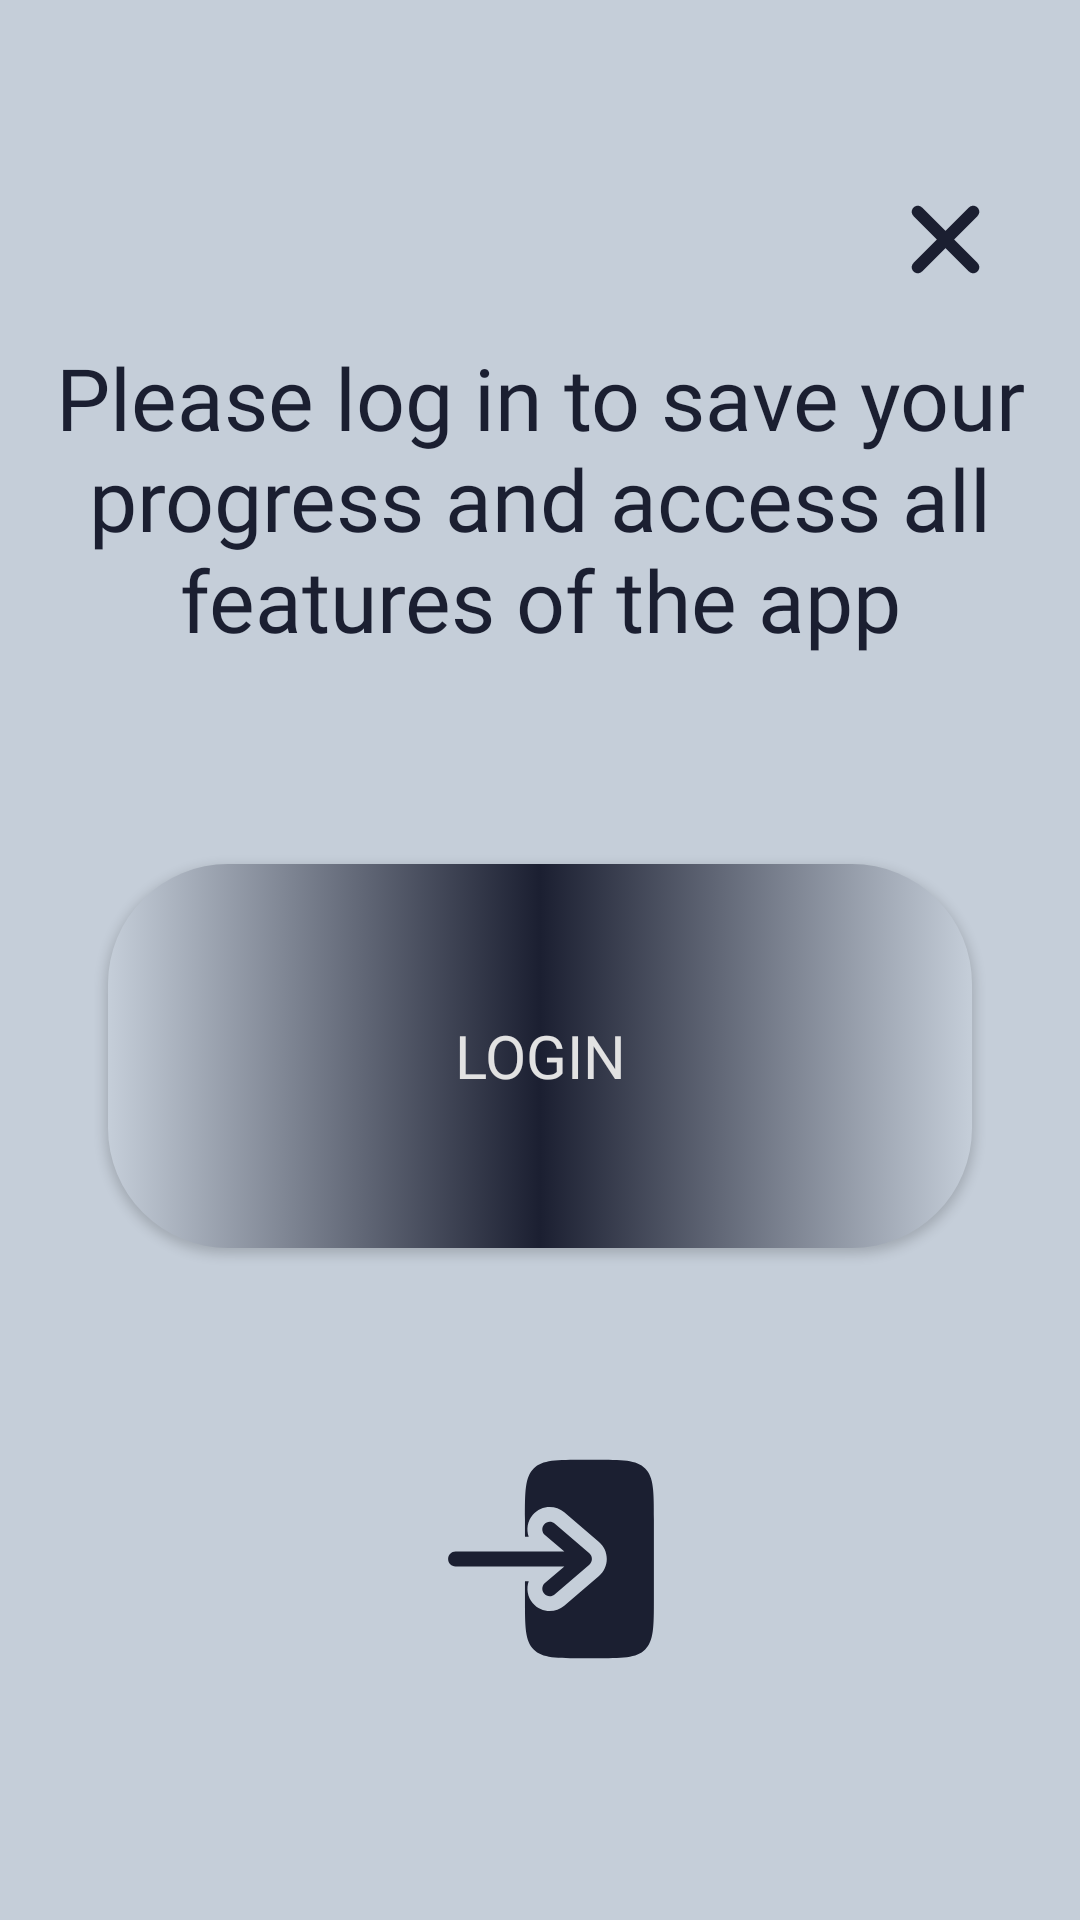

Produce the Android XML layout that renders to this screen, including the resource entries it uses.
<!-- AndroidManifest.xml: application theme Theme.Vocabularium -->
<!-- res/layout/fragment_login_dialog.xml -->
<?xml version="1.0" encoding="utf-8"?>
<layout xmlns:android="http://schemas.android.com/apk/res/android"
    xmlns:app="http://schemas.android.com/apk/res-auto"
    xmlns:tools="http://schemas.android.com/tools">
    <data>
        <variable name="loginDialogFragmentObject" type="com.example.vocabularium.dialog_fragments.LoginDialogFragment" />
    </data>
    <androidx.constraintlayout.widget.ConstraintLayout
        android:layout_width="match_parent"
        android:layout_height="wrap_content"
        android:background="@color/levelsBottom"
        tools:context=".dialog_fragments.LoginDialogFragment">
        <androidx.constraintlayout.widget.Guideline
            android:id="@+id/topOfText"
            android:layout_width="wrap_content"
            android:layout_height="wrap_content"
            android:orientation="horizontal"
            app:layout_constraintGuide_percent="0.16"/>
        <androidx.constraintlayout.widget.Guideline
            android:id="@+id/bottomOfText"
            android:layout_width="wrap_content"
            android:layout_height="wrap_content"
            android:orientation="horizontal"
            app:layout_constraintGuide_percent="0.36"/>
        <androidx.constraintlayout.widget.Guideline
            android:id="@+id/topOfButton"
            android:layout_width="wrap_content"
            android:layout_height="wrap_content"
            android:orientation="horizontal"
            app:layout_constraintGuide_percent="0.45"/>
        <androidx.constraintlayout.widget.Guideline
            android:id="@+id/bottomOfButton"
            android:layout_width="wrap_content"
            android:layout_height="wrap_content"
            android:orientation="horizontal"
            app:layout_constraintGuide_percent="0.65"/>
        <androidx.constraintlayout.widget.Guideline
            android:id="@+id/topOfItem"
            android:layout_width="wrap_content"
            android:layout_height="wrap_content"
            android:orientation="horizontal"
            app:layout_constraintGuide_percent="0.75"/>
        <androidx.constraintlayout.widget.Guideline
            android:id="@+id/bottomOfItem"
            android:layout_width="wrap_content"
            android:layout_height="wrap_content"
            android:orientation="horizontal"
            app:layout_constraintGuide_percent="0.975"/>
        <androidx.constraintlayout.widget.Guideline
            android:id="@+id/startOfText"
            android:layout_width="wrap_content"
            android:layout_height="wrap_content"
            android:orientation="vertical"
            app:layout_constraintGuide_percent="0.05"/>
        <androidx.constraintlayout.widget.Guideline
            android:id="@+id/endOfText"
            android:layout_width="wrap_content"
            android:layout_height="wrap_content"
            android:orientation="vertical"
            app:layout_constraintGuide_percent="0.95"/>
        <androidx.constraintlayout.widget.Guideline
            android:id="@+id/startOfButton"
            android:layout_width="wrap_content"
            android:layout_height="wrap_content"
            android:orientation="vertical"
            app:layout_constraintGuide_percent="0.1"/>
        <androidx.constraintlayout.widget.Guideline
            android:id="@+id/endOfButton"
            android:layout_width="wrap_content"
            android:layout_height="wrap_content"
            android:orientation="vertical"
            app:layout_constraintGuide_percent="0.9"/>
        <androidx.constraintlayout.widget.Guideline
            android:id="@+id/startOfItem"
            android:layout_width="wrap_content"
            android:layout_height="wrap_content"
            android:orientation="vertical"
            app:layout_constraintGuide_percent="0.4"/>
        <androidx.constraintlayout.widget.Guideline
            android:id="@+id/startOfCross"
            android:layout_width="wrap_content"
            android:layout_height="wrap_content"
            android:orientation="vertical"
            app:layout_constraintGuide_percent="0.8"/>
        <androidx.constraintlayout.widget.Guideline
            android:id="@+id/endOfCross"
            android:layout_width="wrap_content"
            android:layout_height="wrap_content"
            android:orientation="vertical"
            app:layout_constraintGuide_percent="0.95"/>
        <androidx.constraintlayout.widget.Guideline
            android:id="@+id/endOfItem"
            android:layout_width="wrap_content"
            android:layout_height="wrap_content"
            android:orientation="vertical"
            app:layout_constraintGuide_percent="0.62"/>

        <TextView
            android:id="@+id/askToLogin"
            android:layout_width="0dp"
            android:layout_height="0dp"
            android:autoSizeTextType="uniform"
            android:fontFamily="@font/general_write_font"
            android:gravity="center"
            android:text="Please log in to save your progress and access all features of the app"
            android:textColor="@color/text1"
            app:layout_constraintBottom_toBottomOf="@id/bottomOfText"
            app:layout_constraintEnd_toEndOf="@id/endOfText"
            app:layout_constraintStart_toStartOf="@id/startOfText"
            app:layout_constraintTop_toTopOf="@+id/topOfText" />

        <Button
            android:id="@+id/login"
            android:layout_width="0dp"
            android:layout_height="0dp"
            android:background="@drawable/login_button"
            android:fontFamily="@font/quicksand_bold"
            android:onClick="@{()->loginDialogFragmentObject.getToLogin()}"
            android:text="Login"
            android:textColor="@color/mainbackground"
            android:textSize="20sp"
            app:layout_constraintBottom_toBottomOf="@id/bottomOfButton"
            app:layout_constraintEnd_toEndOf="@id/endOfButton"
            app:layout_constraintStart_toStartOf="@id/startOfButton"
            app:layout_constraintTop_toTopOf="@+id/topOfButton" />

        <ImageView
            android:id="@+id/icon"
            android:layout_width="0dp"
            android:layout_height="0dp"
            android:src="@drawable/login_2_svgrepo_com"
            app:layout_constraintDimensionRatio="1:1"
            app:layout_constraintEnd_toEndOf="@id/endOfItem"
            app:layout_constraintStart_toStartOf="@id/startOfItem"
            app:layout_constraintTop_toTopOf="@+id/topOfItem" />

        <ImageView
            android:id="@+id/closeDialog"
            android:layout_width="0dp"
            android:layout_height="0dp"
            app:layout_constraintDimensionRatio="1.2:1"
            android:src="@drawable/cross"
            app:layout_constraintStart_toStartOf="@id/startOfCross"
            app:layout_constraintBottom_toTopOf="@id/topOfText"
            app:layout_constraintEnd_toEndOf="@id/endOfCross" />
    </androidx.constraintlayout.widget.ConstraintLayout>
</layout>
<!-- resources referenced by this layout -->
<resources>
  <color name="levelsBottom">#c5ced9</color>
  <color name="mainbackground">#e2e2e2</color>
  <color name="text1">@color/backgroundtype2</color>
  <!-- drawable cross (drawable) -->
  <vector xmlns:android="http://schemas.android.com/apk/res/android"
      android:width="800dp"
      android:height="800dp"
      android:viewportWidth="24"
      android:viewportHeight="24">
    <path
        android:pathData="M12,10.483L7.836,6.319C7.412,5.895 6.732,5.894 6.314,6.313C5.892,6.735 5.897,7.413 6.319,7.835L10.484,12L6.319,16.165C5.897,16.587 5.892,17.265 6.314,17.687C6.732,18.106 7.412,18.105 7.836,17.681L12,13.517L16.164,17.681C16.588,18.105 17.268,18.106 17.686,17.687C18.108,17.265 18.103,16.587 17.681,16.165L13.516,12L17.681,7.835C18.103,7.413 18.108,6.735 17.686,6.313C17.268,5.894 16.588,5.895 16.164,6.319L12,10.483L12,10.483Z"
        android:fillColor="@color/backgroundtype2"
        android:fillType="evenOdd"
       />
  </vector>
  <!-- drawable login_2_svgrepo_com (drawable) -->
  <vector xmlns:android="http://schemas.android.com/apk/res/android"
      android:width="800dp"
      android:height="800dp"
      android:viewportWidth="24"
      android:viewportHeight="24">
    <path
        android:pathData="M1.625,12C1.625,12.414 1.961,12.75 2.375,12.75L13.348,12.75L11.387,14.431C11.072,14.7 11.036,15.174 11.306,15.488C11.575,15.803 12.049,15.839 12.363,15.569L15.863,12.569C16.029,12.427 16.125,12.219 16.125,12C16.125,11.781 16.029,11.573 15.863,11.431L12.363,8.431C12.049,8.161 11.575,8.197 11.306,8.512C11.036,8.826 11.072,9.3 11.387,9.569L13.348,11.25L2.375,11.25C1.961,11.25 1.625,11.586 1.625,12Z"
        android:fillColor="@color/backgroundtype2"
  
        android:fillType="evenOdd"/>
    <path
        android:pathData="M9.375,9.75L9.753,9.75C9.495,9.016 9.624,8.169 10.167,7.536C10.975,6.592 12.396,6.483 13.339,7.292L16.839,10.292C17.338,10.719 17.625,11.343 17.625,12C17.625,12.657 17.338,13.281 16.839,13.708L13.339,16.708C12.396,17.517 10.975,17.408 10.167,16.464C9.624,15.831 9.495,14.984 9.753,14.25L9.375,14.25L9.375,16C9.375,18.828 9.375,20.243 10.254,21.121C11.132,22 12.547,22 15.375,22L16.375,22C19.203,22 20.618,22 21.496,21.121C22.375,20.243 22.375,18.828 22.375,16L22.375,8C22.375,5.172 22.375,3.757 21.496,2.879C20.618,2 19.203,2 16.375,2L15.375,2C12.547,2 11.132,2 10.254,2.879C9.375,3.757 9.375,5.172 9.375,8L9.375,9.75Z"
        android:fillColor="@color/backgroundtype2"/>
  </vector>
  <!-- drawable login_button (drawable) -->
  <?xml version="1.0" encoding="utf-8"?>
  <selector xmlns:android="http://schemas.android.com/apk/res/android">
      <item>
          <shape android:shape="rectangle">
              <corners android:radius="40dp"/>
              <gradient android:startColor="@color/levelsBottom"
                  android:centerColor="@color/backgroundtype2"
                  android:endColor="@color/levelsBottom"/>
          </shape>
      </item>
  
  
  </selector>
  <style name="Theme.Vocabularium" parent="Theme.Design.Light.NoActionBar">
          
          <item name="colorPrimary">@color/purple_200</item>
          <item name="colorPrimaryVariant">@color/purple_700</item>
          <item name="colorOnPrimary">@color/black</item>
          
          <item name="colorSecondary">@color/teal_200</item>
          <item name="colorSecondaryVariant">@color/teal_200</item>
          <item name="colorOnSecondary">@color/black</item>
          
          <item name="android:statusBarColor">?attr/colorPrimaryVariant</item>
          
      </style>
  <color name="backgroundtype2">#1b1f31</color>
  <color name="purple_200">#FFBB86FC</color>
  <color name="purple_700">#FF3700B3</color>
  <color name="black">#FF000000</color>
  <color name="teal_200">#ECEFEF</color>
</resources>
